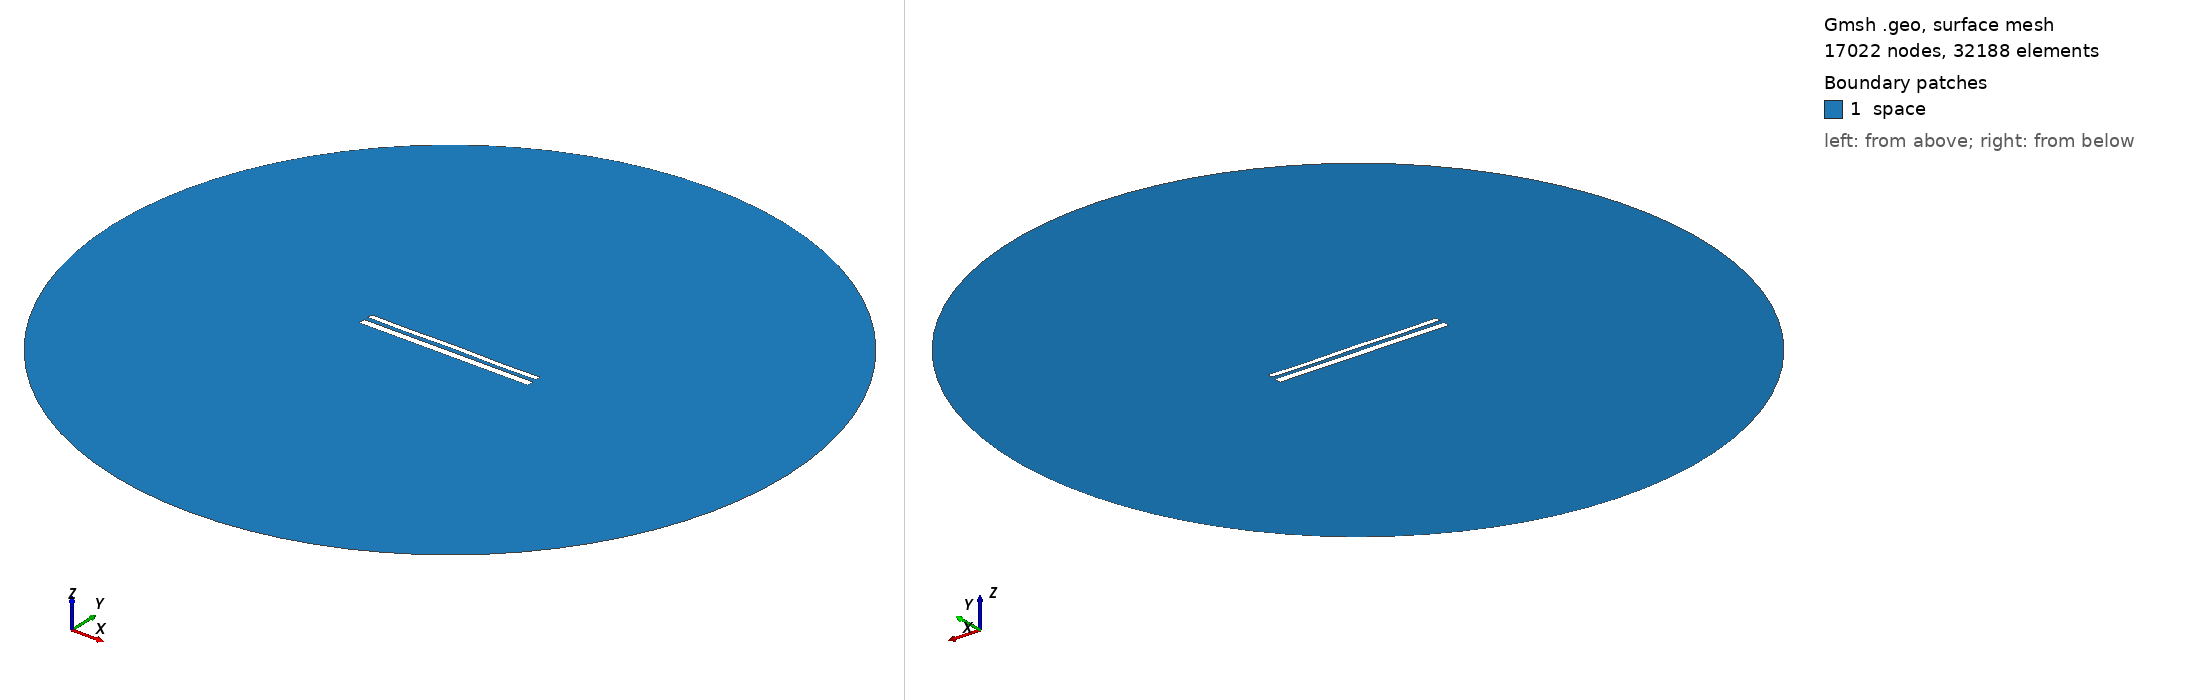

Gmsh geometry script, surface-meshed: 17022 nodes, 32188 surface elements. Boundary patches (legend numbers): 1 space. Left view from above one corner, right view from below the opposite corner. Legend entries are the model's physical surfaces. The drawing asked Gmsh for element sizes between 1% and 20% of the model's largest extent; the script's own settings can give other sizes.

=== 1552.geo (drawn) ===
//---------------------------------------
// Geometry kernel
//---------------------------------------

SetFactory("OpenCASCADE");



//---------------------------------------
// Parameters of the geometry
//---------------------------------------

// Overetch of the upper plate
overetch = 0.375;

// Distance between the plates
distance = 2.5;

// Discretization over the x axis (for the deformation)
nx = 50; 

// Length of the plate
L = 100 - overetch; 

// Number of modes
n = 4; 

// 1st mode coefficient
coeff(1) = -0.15;
beta(1) = 0.596864 * 3.1415926535 / L;

// 2nd mode coefficient
coeff(2) = 0.0;
beta(2) = 1.49418 * 3.1415926535 / L;

// 3rd mode coefficient
coeff(3) = 0.0;
beta(3) = 2.50025 * 3.1415926535 / L;

// 4th mode coefficient
coeff(4) = -0.15;
beta(4) = 3.49999 * 3.1415926535 / L;



//---------------------------------------
// Upper plate (deformed rectangle)
//---------------------------------------

// Coordiantes of the upper plate
xmin = -50;
xmax = 50 - overetch;

// Height of the upper plate
yheight = 4 - 2 * overetch;

// Indexes of the points
UpperID[] = {};
LowerID[] = {};
LeftID[] = {};
RightID[] = {};

// Point index
p = 1;

// Horizontal edges
For i In {1:nx}
    x = xmin + (i-1)*(xmax - xmin)/(nx-1);

    y_bottom = distance / 2 + overetch;
    For j In {1:n}
        C = (Cosh(beta(j)*L) + Cos(beta(j)*L)) / (Sinh(beta(j)*L) + Sin(beta(j)*L));
        y_bottom  = y_bottom + coeff(j) * (Cosh(beta(j)*(x+50)) - Cos(beta(j)*(x+50)) - C * (Sinh(beta(j)*(x+50)) - Sin(beta(j)*(x+50))));
    EndFor

    y_top = y_bottom + yheight;

    Point(p) = {x, y_top, 0, 1.0};
    UpperID[i] = p;
    p = p + 1;

    Point(p) = {x, y_bottom, 0, 1.0};
    LowerID[i] = p;
    p = p + 1;
EndFor

// Create point lists
UpperPts[] = {}; LowerPts[] = {};
For i In {1:nx}
  UpperPts[] += {UpperID[i]};
  LowerPts[] += {LowerID[i]};
EndFor

// Build splines
Spline(1) = {UpperPts[]};
Spline(2) = {LowerPts[]};
Line(3) = {LowerPts[nx-1], UpperPts[nx-1]};
Line(4) = {LowerPts[0], UpperPts[0]};

// Build the plane surface
Curve Loop(1) = {2, 3, -1, -4};
Plane Surface(1) = {1};



//---------------------------------------
// Lower plate (rectangle)
//---------------------------------------

// Vertices
Point(1001) = {-50, -1, 0, 1.0};
Point(1002) = { 50, -1, 0, 1.0};
Point(1003) = { 50,  -5, 0, 1.0};
Point(1004) = {-50,  -5, 0, 1.0};

// Edges
Line(5) = {1001, 1002};
Line(6) = {1002, 1003};
Line(7) = {1003, 1004};
Line(8) = {1004, 1001};

// Plane surface
Line Loop(2) = {5, 6, 7, 8};
Plane Surface(2) = {2}; 



//---------------------------------------
// Outer (fictious) boundary
//---------------------------------------

// Points
Point(1005) = {0, 0, 0};       // Center
Point(1006) = {200, 0, 0};     // Start point
Point(1007) = {0, 200, 0};     // 90 degrees
Point(1008) = {-200, 0, 0};    // 180 degrees
Point(1009) = {0, -200, 0};    // 270 degrees

// Circle arcs (each needs start, center, end)
Circle(9) = {1006, 1005, 1007};
Circle(10) = {1007, 1005, 1008};
Circle(11) = {1008, 1005, 1009};
Circle(12) = {1009, 1005, 1006};

// Plane surface for the entire domain
Curve Loop(3) = {9, 10, 11, 12};
Surface(3) = {3};

// Subtract the plates from the whole domain to obtain the actual domain where we want to solve the equations
BooleanDifference{ Surface{3}; Delete; }{ Surface{1}; Surface{2}; Delete; }




//---------------------------------------
// Transfinite Lines/Curves
//---------------------------------------

// Set the number of points on the boundaries
r = 12;
d = 0.15;

// Plates
Transfinite Curve {1} = 50*r/4 Using Progression 1;
Transfinite Line {2} = 50*r Using Progression 1;
Transfinite Curve {3, 4} = 2*r Using Progression 1+d;
Transfinite Line {5} = 50*r Using Progression 1;
Transfinite Line {7} = 50*r/4 Using Progression 1;
Transfinite Line {6} = 2*r Using Progression 1+d;
Transfinite Line {8} = 2*r Using Progression 1-d;

// Outer boundary
Transfinite Line {9, 10, 11, 12} = 20 Using Progression 1;



//---------------------------------------
// Physical groups
//---------------------------------------                

// Physical curves (boundaries)
Physical Line("force_segment", 10) = {2};
Physical Line("upper_plate", 11) = {1, 3, 4};
Physical Line("lower_plate", 12) = {5, 6, 7, 8};
Physical Line("boundary", 20) = {9, 10, 11, 12};

// Physical Surfaces
Physical Surface("space", 30) = {3};



//---------------------------------------
// 6. Generate the Mesh
//---------------------------------------

// 2D mesh generation
Mesh 2;
